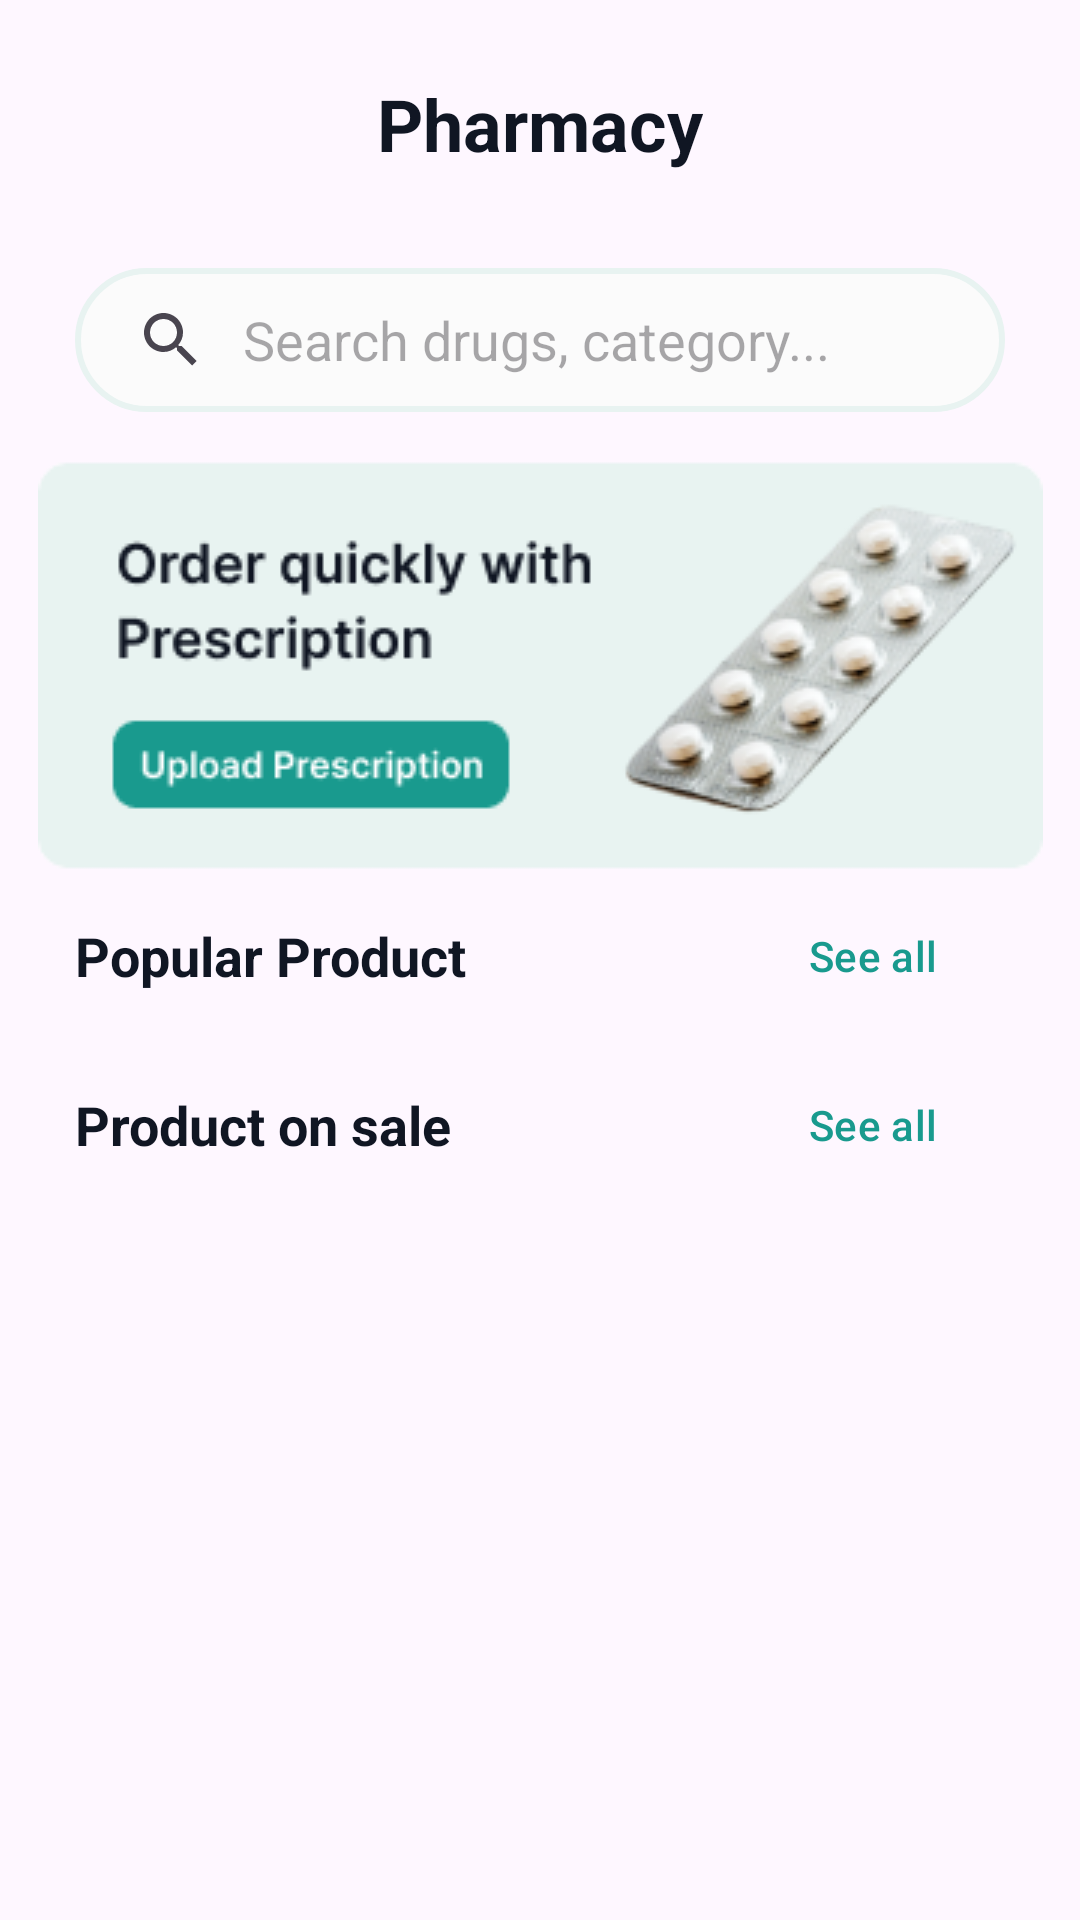

Layout XML and referenced resources for this Android screen:
<!-- AndroidManifest.xml: application theme Theme.MadicsApplication -->
<!-- res/layout/activity_pharmacy.xml -->
<?xml version="1.0" encoding="utf-8"?>
<androidx.core.widget.NestedScrollView xmlns:android="http://schemas.android.com/apk/res/android"
    xmlns:app="http://schemas.android.com/apk/res-auto"
    xmlns:tools="http://schemas.android.com/tools"
    android:id="@+id/main"
    android:layout_width="match_parent"
    android:layout_height="match_parent"
    tools:context=".Activities.Pharmacy">

    <androidx.constraintlayout.widget.ConstraintLayout
        android:id="@+id/main2"
        android:layout_width="match_parent"
        android:layout_height="match_parent">

    <androidx.constraintlayout.widget.Guideline
        android:id="@+id/guideline38"
        android:layout_width="wrap_content"
        android:layout_height="wrap_content"
        android:orientation="vertical"
        app:layout_constraintGuide_begin="25dp" />

    <androidx.constraintlayout.widget.Guideline
        android:id="@+id/guideline39"
        android:layout_width="wrap_content"
        android:layout_height="wrap_content"
        android:orientation="vertical"
        app:layout_constraintGuide_end="25dp" />

    <androidx.constraintlayout.widget.Guideline
        android:id="@+id/guideline40"
        android:layout_width="wrap_content"
        android:layout_height="wrap_content"
        android:orientation="horizontal"
        app:layout_constraintGuide_begin="25dp" />

    <androidx.constraintlayout.widget.Guideline
        android:id="@+id/guideline41"
        android:layout_width="wrap_content"
        android:layout_height="wrap_content"
        android:orientation="horizontal"
        app:layout_constraintGuide_end="25dp" />

    <ImageView
        android:id="@+id/iv_backward7"
        android:layout_width="wrap_content"
        android:layout_height="wrap_content"
        android:src="@drawable/baseline_arrow_back_ios_24"
        app:layout_constraintStart_toStartOf="@+id/guideline38"
        app:layout_constraintTop_toTopOf="@+id/guideline40" />

    <TextView
        android:id="@+id/textView31"
        android:layout_width="wrap_content"
        android:layout_height="wrap_content"
        android:text="Pharmacy"
        android:textColor="@color/darkBlack"
        android:textSize="24sp"
        android:textStyle="bold"
        app:layout_constraintEnd_toStartOf="@+id/guideline39"
        app:layout_constraintStart_toStartOf="@+id/guideline38"
        app:layout_constraintTop_toTopOf="@+id/guideline40" />

    <androidx.appcompat.widget.SearchView
        android:id="@+id/searchView"
        android:layout_width="0dp"
        android:layout_height="wrap_content"
        android:layout_marginTop="32dp"
        android:background="@drawable/bg_searchview"
        app:iconifiedByDefault="false"
        app:layout_constraintEnd_toStartOf="@+id/guideline39"
        app:layout_constraintStart_toStartOf="@+id/guideline38"
        app:layout_constraintTop_toBottomOf="@+id/textView31"
        app:queryBackground="@android:color/transparent"
        app:queryHint="Search drugs, category..." />

    <ImageView
        android:id="@+id/imageView5"
        android:layout_width="wrap_content"
        android:layout_height="wrap_content"
        android:layout_marginTop="16dp"
        android:src="@drawable/ad2"
        app:layout_constraintEnd_toStartOf="@+id/guideline39"
        app:layout_constraintStart_toStartOf="@+id/guideline38"
        app:layout_constraintTop_toBottomOf="@+id/searchView" />

    <TextView
        android:id="@+id/textView33"
        android:layout_width="wrap_content"
        android:layout_height="wrap_content"
        android:layout_marginTop="16dp"
        android:text="Popular Product"
        android:textColor="@color/darkBlack"
        android:textSize="18sp"
        android:textStyle="bold"
        app:layout_constraintStart_toStartOf="@+id/guideline38"
        app:layout_constraintTop_toBottomOf="@+id/imageView5" />

    <Button
        android:id="@+id/btn_sall1"
        style="@style/Widget.Material3.Button.TextButton"
        android:layout_width="wrap_content"
        android:layout_height="wrap_content"
        android:text="See all"
        android:textColor="@color/splashBg"
        app:layout_constraintBottom_toBottomOf="@+id/textView33"
        app:layout_constraintEnd_toStartOf="@+id/guideline39"
        app:layout_constraintTop_toTopOf="@+id/textView33" />


        <androidx.recyclerview.widget.RecyclerView
            android:id="@+id/medicine_recycler_view"
            android:layout_width="0dp"
            android:layout_height="wrap_content"
            android:layout_marginTop="16dp"
            app:layout_constraintEnd_toEndOf="parent"
            app:layout_constraintStart_toStartOf="@+id/guideline38"
            app:layout_constraintTop_toBottomOf="@+id/textView33" />

    <TextView
        android:id="@+id/textView34"
        android:layout_width="wrap_content"
        android:layout_height="wrap_content"
        android:layout_marginTop="16dp"
        android:text="Product on sale"
        android:textColor="@color/darkBlack"
        android:textSize="18sp"
        android:textStyle="bold"
        app:layout_constraintStart_toStartOf="@+id/guideline38"
        app:layout_constraintTop_toBottomOf="@+id/medicine_recycler_view" />

    <Button
        android:id="@+id/btn_sall2"
        style="@style/Widget.Material3.Button.TextButton"
        android:layout_width="wrap_content"
        android:layout_height="wrap_content"
        android:text="See all"
        android:textColor="@color/splashBg"
        app:layout_constraintBottom_toBottomOf="@+id/textView34"
        app:layout_constraintEnd_toStartOf="@+id/guideline39"
        app:layout_constraintTop_toTopOf="@+id/textView34" />

        <androidx.recyclerview.widget.RecyclerView
            android:id="@+id/sale_recycler_view"
            android:layout_width="0dp"
            android:layout_height="wrap_content"
            android:layout_marginTop="16dp"
            app:layout_constraintEnd_toEndOf="parent"
            app:layout_constraintStart_toStartOf="@+id/guideline38"
            app:layout_constraintTop_toBottomOf="@+id/textView34" />

    </androidx.constraintlayout.widget.ConstraintLayout>

</androidx.core.widget.NestedScrollView>
<!-- resources referenced by this layout -->
<resources>
  <color name="darkBlack">#101623</color>
  <color name="splashBg">#199A8E</color>
  <!-- drawable ad2: png bitmap (drawable, 22890 bytes) -->
  <!-- drawable bg_searchview (drawable) -->
  <?xml version="1.0" encoding="utf-8"?>
  <shape xmlns:android="http://schemas.android.com/apk/res/android"
      android:shape="rectangle">
      <corners android:radius="24dp"/>
      <solid android:color="#FBFBFB"/>
      <stroke android:color="#E8F3F1"/>
      <stroke android:width="2dp"/>
  </shape>
  <style name="Theme.MadicsApplication" parent="Base.Theme.MadicsApplication" />
  <style name="Base.Theme.MadicsApplication" parent="Theme.Material3.DayNight.NoActionBar">
          <item name="colorPrimary">#199A8E</item>
          </style>
</resources>
